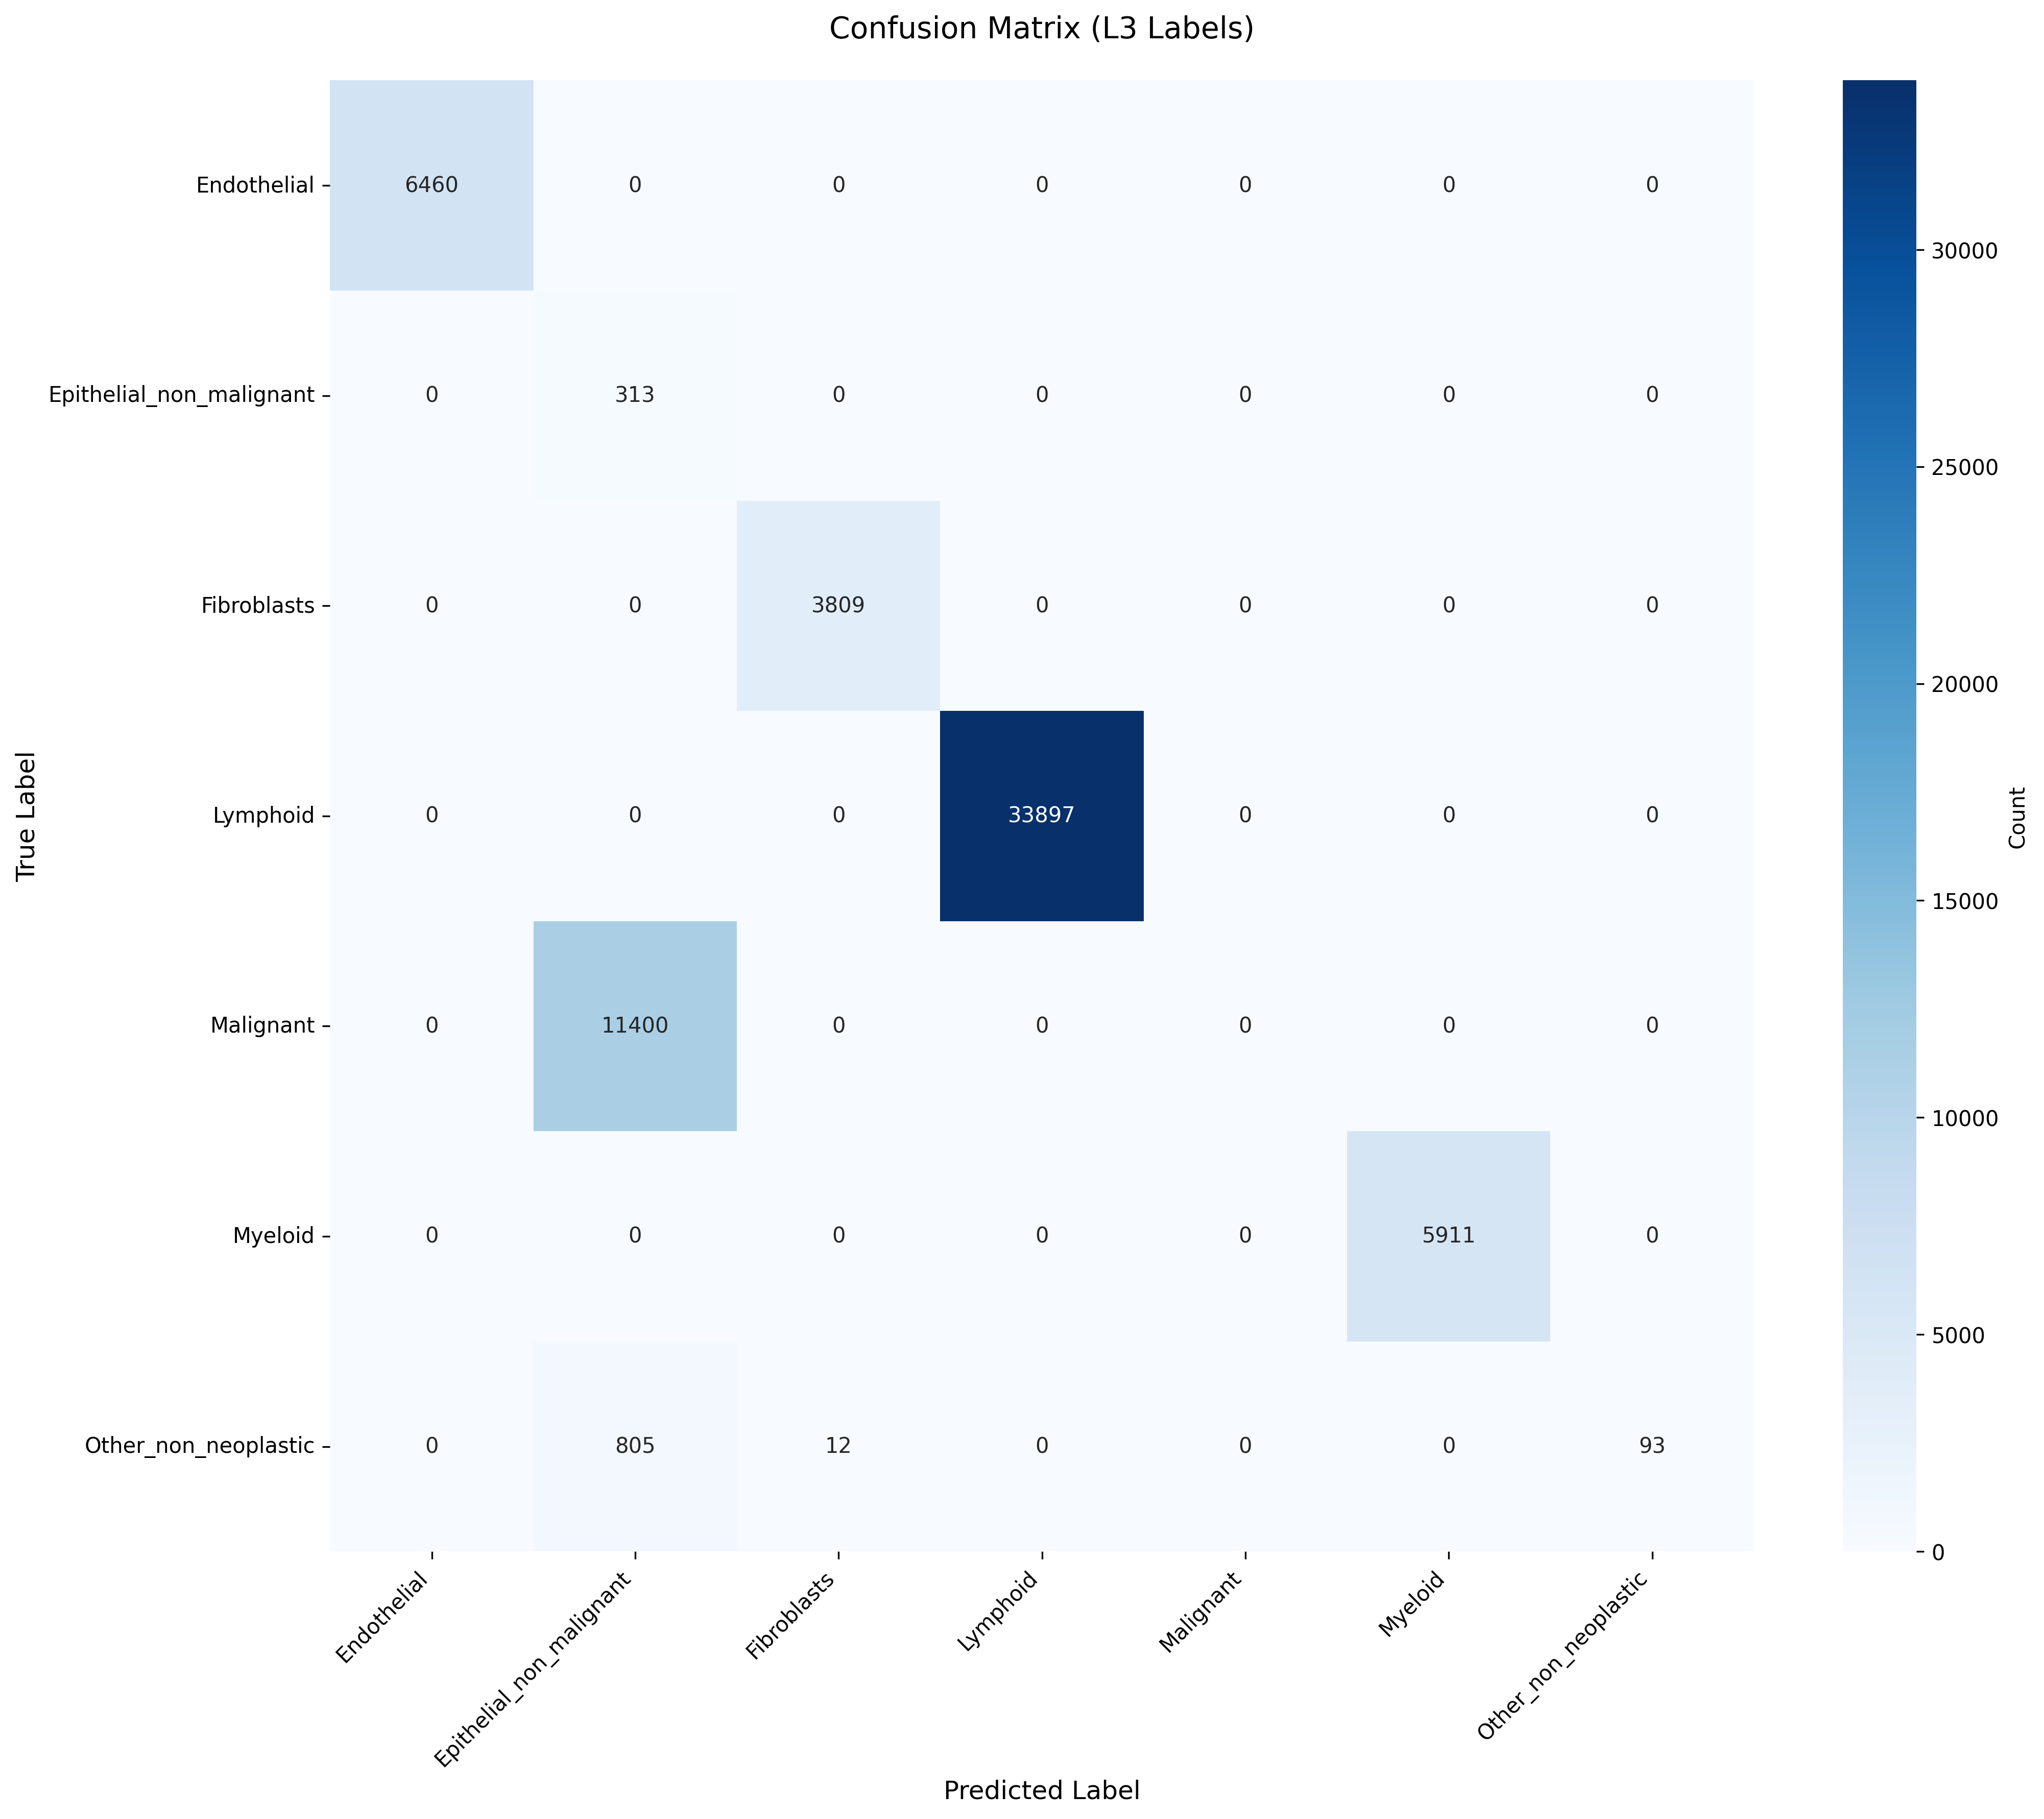

The data file committed next to this chart (first rows):
True_Label, Endothelial, Epithelial_non_malignant, Fibroblasts, Lymphoid, Malignant, Myeloid, Other_non_neoplastic
Endothelial, 6460, 0, 0, 0, 0, 0, 0
Epithelial_non_malignant, 0, 313, 0, 0, 0, 0, 0
Fibroblasts, 0, 0, 3809, 0, 0, 0, 0
Lymphoid, 0, 0, 0, 33897, 0, 0, 0
Malignant, 0, 11400, 0, 0, 0, 0, 0
Myeloid, 0, 0, 0, 0, 0, 5911, 0
Other_non_neoplastic, 0, 805, 12, 0, 0, 0, 93
